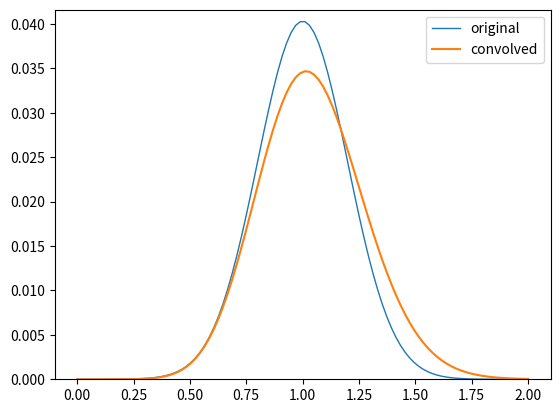

Python code for this plot:
import numpy as np
import matplotlib.pylab as plt

import scipy.signal as signal
import scipy.stats as stats

npts = 100

# Create the initial function. I model a spike
# as an arbitrarily narrow Gaussian
mu = 1.0 # Centroid
sig=0.2 # Width
original_pdf = stats.norm(mu,sig)

x = np.linspace(0,2.0,npts)
y = original_pdf.pdf(x)
plt.plot(x,y/y.sum(),label='original',linewidth=1)


# Create the ``smearing" function to convolve with the 
# original function.
# I use a Gaussian, centered at 0.0 (no bias) and 
# width of 0.5
mu_conv = 0.0 # Centroid 
tot_conv_pdf = np.zeros(len(y))
#for s in range(0,npts):
#for s in range(100,200):
#for s in [500,900]:
for s in range(0,npts):
    #sigma_conv = 0.2 + (0.2*x[s]*x[s]) # Width
    sigma_conv = 0.02 + (0.1*x[s]) # Width
    #sigma_conv = 0.5
    convolving_term = stats.norm(mu_conv,sigma_conv)

    xconv = np.linspace(-5,5,5*npts)
    # Multiply by sigma because we want the height constant, 
    # not the area.
    #yconv = sigma_conv*convolving_term.pdf(xconv)
    yconv = sigma_conv*convolving_term.pdf(xconv)

    ytemp = np.zeros(npts)
    ytemp[s] = y[s]

    #convolved_pdf = signal.fftconvolve(y/y.sum(),yconv,mode='same')
    convolved_pdf = signal.fftconvolve(ytemp,yconv,mode='same')

    #print s,x[s],y[s],sigma_conv,convolved_pdf[500]
    tot_conv_pdf += convolved_pdf

plt.plot(x,tot_conv_pdf/tot_conv_pdf.sum(),label='convolved')
plt.ylim(0,1.2*max(tot_conv_pdf/tot_conv_pdf.sum()))
plt.legend()
plt.show()
